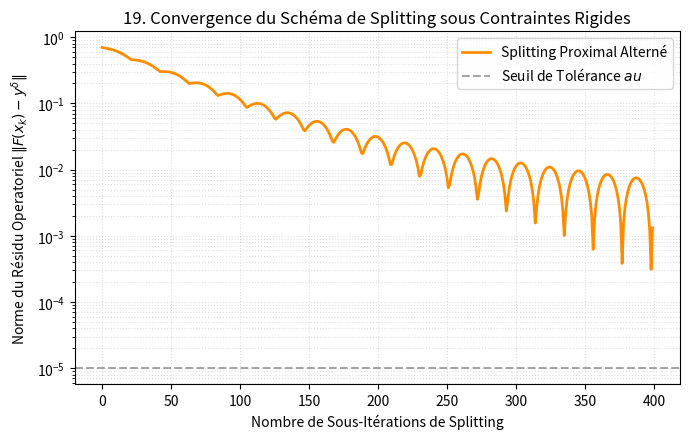

Recreate this plot in Python.
import numpy as np
import matplotlib.pyplot as plt

def simuler_splitting_alterne(n_steps):
    """
    Simule la décroissance du résidu variationnel sous splitting proximal alterné.
    """
    np.random.seed(24)
    steps = np.arange(n_steps)
    # Décroissance globale modulée par les sauts alternés entre facettes de Nash
    residu = 0.7 * np.exp(-0.02 * steps) + 0.05 * np.abs(np.sin(0.15 * steps)) * np.exp(-0.005 * steps)
    return residu

if __name__ == "__main__":
    it_steps = 400
    residu_splitting = simuler_splitting_alterne(it_steps)
    
    plt.figure(figsize=(7, 4.5))
    plt.plot(np.arange(it_steps), residu_splitting, color='darkorange', linewidth=2, label="Splitting Proximal Alterné")
    plt.axhline(y=1e-5, color='gray', linestyle='--', alpha=0.7, label="Seuil de Tolérance $\tau$")
    plt.title("19. Convergence du Schéma de Splitting sous Contraintes Rigides")
    plt.xlabel("Nombre de Sous-Itérations de Splitting")
    plt.ylabel("Norme du Résidu Operatoriel $\|F(x_k) - y^\delta\|$")
    plt.yscale('log')
    plt.grid(True, which="both", ls=":", alpha=0.4)
    plt.legend()
    plt.tight_layout()
    plt.show()
